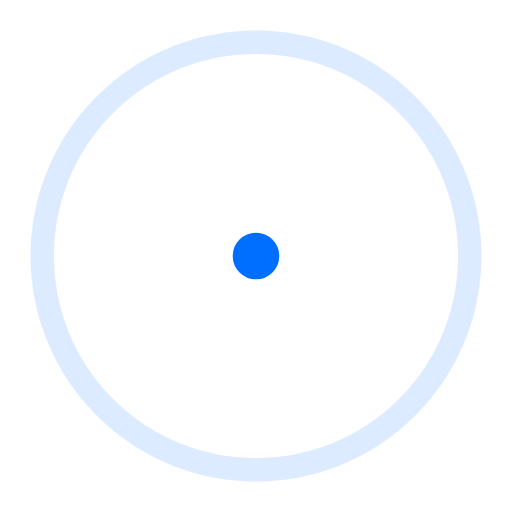
t = 0.00 s
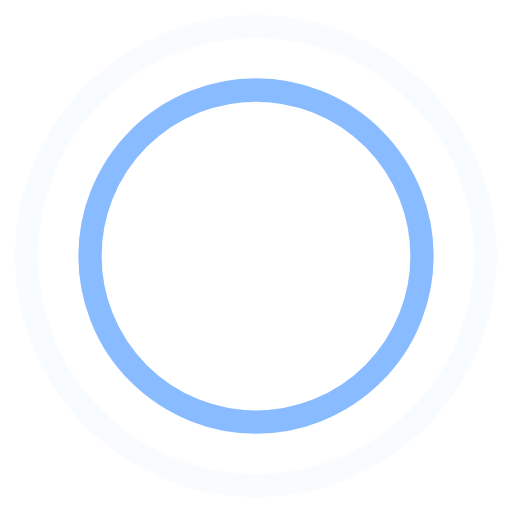
t = 0.45 s
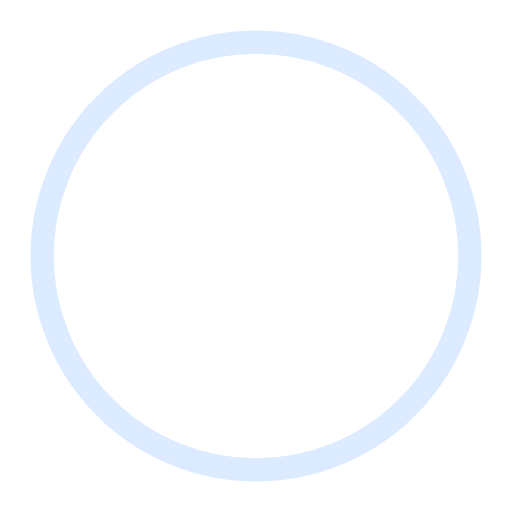
t = 0.90 s
t = 1.35 s: frame unchanged from t = 0.45 s, image omitted

The animated SVG that drew these frames (rendered in a browser with its animation timeline set to each time). Animation: 4 SMIL elements (animate=4); one cycle of 1.80 s, repeats indefinitely.

<!-- By Sam Herbert (@sherb), for everyone. More @ http://goo.gl/7AJzbL -->
<svg width="44" height="44" viewBox="0 0 44 44" xmlns="http://www.w3.org/2000/svg" stroke="rgb(0, 110, 255)">
    <g fill="none" fill-rule="evenodd" stroke-width="2">
        <circle cx="22" cy="22" r="1">
            <animate attributeName="r"
                begin="0s" dur="1.8s"
                values="1; 20"
                calcMode="spline"
                keyTimes="0; 1"
                keySplines="0.165, 0.84, 0.44, 1"
                repeatCount="indefinite" />
            <animate attributeName="stroke-opacity"
                begin="0s" dur="1.8s"
                values="1; 0"
                calcMode="spline"
                keyTimes="0; 1"
                keySplines="0.3, 0.61, 0.355, 1"
                repeatCount="indefinite" />
        </circle>
        <circle cx="22" cy="22" r="1">
            <animate attributeName="r"
                begin="-0.9s" dur="1.8s"
                values="1; 20"
                calcMode="spline"
                keyTimes="0; 1"
                keySplines="0.165, 0.84, 0.44, 1"
                repeatCount="indefinite" />
            <animate attributeName="stroke-opacity"
                begin="-0.9s" dur="1.8s"
                values="1; 0"
                calcMode="spline"
                keyTimes="0; 1"
                keySplines="0.3, 0.61, 0.355, 1"
                repeatCount="indefinite" />
        </circle>
    </g>
</svg>
